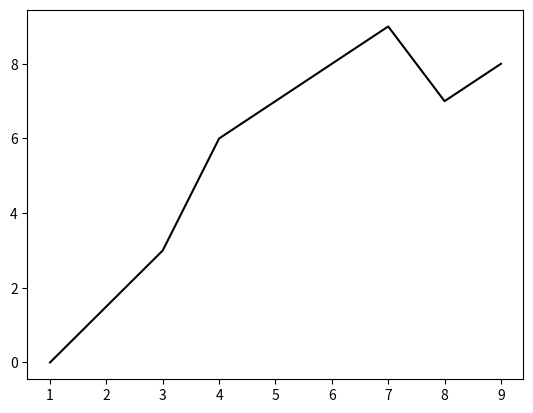

Reproduce this figure in Python. (Note: this script raises an exception after producing the figure.)
import matplotlib.pyplot as plt

# create data:
x = [1, 3, 4, 7, 8, 9]
y = [0, 3, 6, 9, 7, 8]

# plot and save:
plt.plot(x, y, color='black')
plt.savefig('PyGraphs/Graphs-Basics-a.pdf')
plt.close()